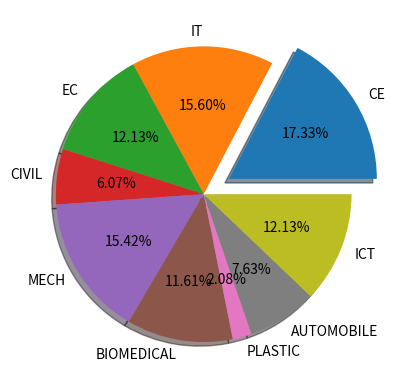

This figure's Python source:
from matplotlib import pyplot as plt

branches = ["CE","IT","EC","CIVIL","MECH","BIOMEDICAL","PLASTIC","AUTOMOBILE","ICT"]

seats = [100,90,70,35,89,67,12,44,70]

plt.pie(seats,labels=branches,autopct="%1.2f%%",shadow=True,explode=(0.2,0,0,0,0,0,0,0,0))
plt.show()
